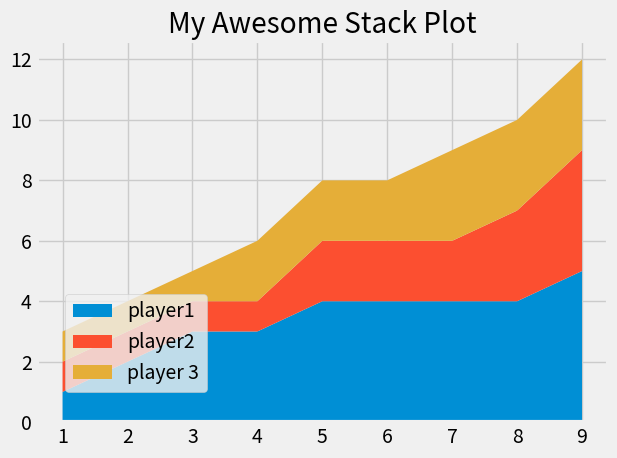

The script that saved this image:
from matplotlib import pyplot as plt

plt.style.use("fivethirtyeight")


minutes = [1, 2, 3, 4, 5, 6, 7, 8, 9]

player1 = [1, 2, 3, 3, 4, 4, 4, 4, 5]
player2 = [1, 1, 1, 1, 2, 2, 2, 3, 4]
player3 = [1, 1, 1, 2, 2, 2, 3, 3, 3]

labels = ['player1', 'player2', 'player 3']



plt.stackplot(minutes, player1, player2, player3, labels = labels)

plt.legend(loc=(0.05, 0.08))
plt.title("My Awesome Stack Plot")
plt.tight_layout()
plt.show()
